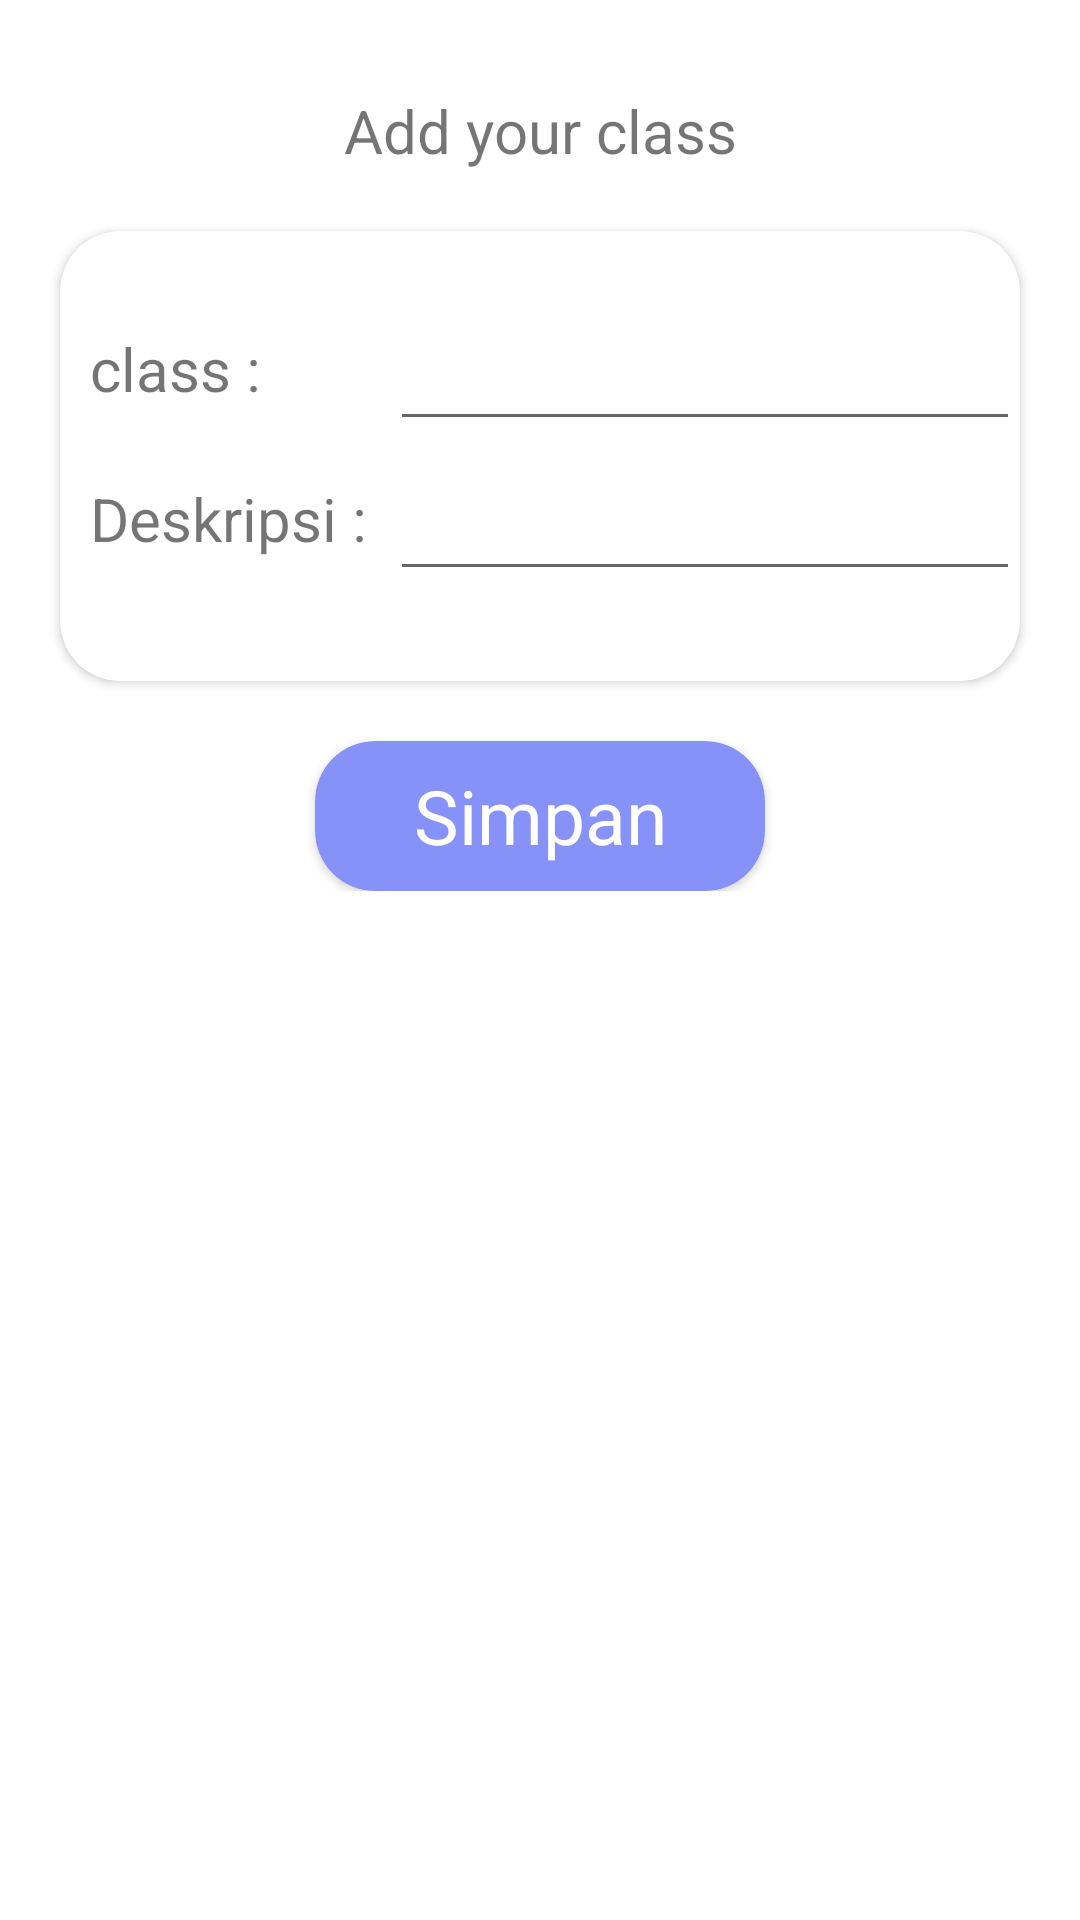

This screen was rendered from an Android layout file. Write that file and the resources it references.
<!-- AndroidManifest.xml: application theme Theme.Elearning -->
<!-- res/layout/activity_admin_tambah_kelas.xml -->
<?xml version="1.0" encoding="utf-8"?>
<ScrollView
    xmlns:android="http://schemas.android.com/apk/res/android"
    xmlns:app="http://schemas.android.com/apk/res-auto"
    xmlns:tools="http://schemas.android.com/tools"
    android:layout_width="match_parent"
    android:layout_height="match_parent"
    android:orientation="vertical"
    tools:context=".AdminTambahKelasActivity">

    <LinearLayout
        android:layout_width="match_parent"
        android:layout_height="match_parent"
        android:paddingTop="30dp"
        android:orientation="vertical">

        <TextView
            android:layout_width="match_parent"
            android:layout_height="wrap_content"
            android:text="Add your class"
            android:gravity="center"
            android:textSize="20dp"/>

        <androidx.cardview.widget.CardView
            android:layout_width="match_parent"
            android:layout_height="150dp"
            android:padding="10dp"
            android:layout_margin="20dp"
            app:cardCornerRadius="20dp">

            <LinearLayout
                android:layout_width="match_parent"
                android:layout_height="match_parent"
                android:orientation="vertical"
                android:layout_marginTop="20dp">

                <LinearLayout
                    android:layout_width="match_parent"
                    android:layout_height="50dp"
                    android:orientation="horizontal">
                    <TextView
                        android:layout_marginStart="10dp"
                        android:layout_width="100dp"
                        android:textSize="20dp"
                        android:layout_height="wrap_content"
                        android:text="class : "/>
                    <EditText
                        android:layout_width="match_parent"
                        android:layout_height="match_parent"
                        android:id="@+id/namac"/>
                </LinearLayout>

                <LinearLayout
                    android:layout_width="match_parent"
                    android:layout_height="50dp"
                    android:orientation="horizontal">
                    <TextView
                        android:layout_marginStart="10dp"
                        android:layout_width="100dp"
                        android:textSize="20dp"
                        android:layout_height="wrap_content"
                        android:text="Deskripsi : "/>
                    <EditText
                        android:layout_width="match_parent"
                        android:layout_height="match_parent"
                        android:id="@+id/deskc"/>
                </LinearLayout>

            </LinearLayout>


        </androidx.cardview.widget.CardView>

        <androidx.cardview.widget.CardView
            android:layout_width="150dp"
            android:id="@+id/simpanc"
            android:layout_height="50dp"
            android:layout_gravity="center"
            android:backgroundTint="@color/lavender"
            app:cardCornerRadius="20dp">
            <TextView
                android:layout_width="match_parent"
                android:layout_height="match_parent"
                android:text="Simpan"
                android:gravity="center"
                android:textColor="@color/white"
                android:textSize="25dp"/>
        </androidx.cardview.widget.CardView>

    </LinearLayout>

</ScrollView>
<!-- resources referenced by this layout -->
<resources>
  <color name="lavender">#8692f7</color>
  <color name="white">#FFFFFFFF</color>
  <style name="Theme.Elearning" parent="Theme.MaterialComponents.DayNight.NoActionBar">
          
          <item name="colorPrimary">@color/purple_500</item>
          <item name="colorPrimaryVariant">#FFFFFF</item>
          <item name="colorOnPrimary">@color/white</item>
          
          <item name="colorSecondary">@color/teal_200</item>
          <item name="colorSecondaryVariant">@color/teal_700</item>
          <item name="colorOnSecondary">@color/black</item>
          
          <item name="android:statusBarColor" tools:targetApi="l">?attr/colorPrimaryVariant</item>
          
  
  
      </style>
  <color name="purple_500">#FF6200EE</color>
  <color name="teal_200">#FF03DAC5</color>
  <color name="teal_700">#FF018786</color>
  <color name="black">#FF000000</color>
</resources>
